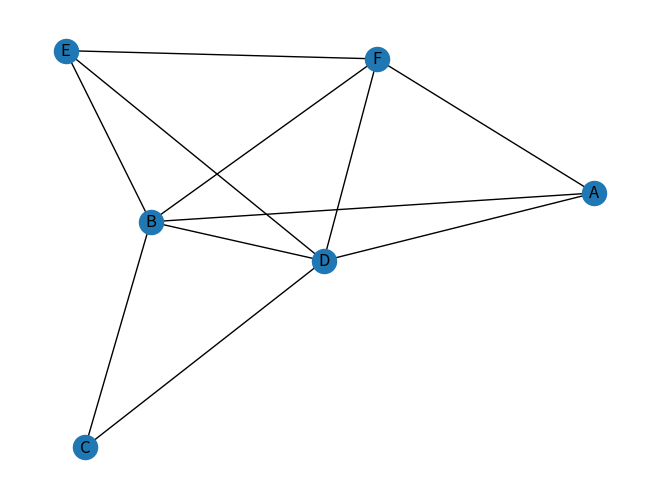

Source code (Python):
import numpy as np

import networkx as nx
import matplotlib.pyplot as plt


Nodo = str


class GrafoSecuencial:

    __nodos: None
    __adyacencia: None

    def __init__(self, nodos: list[Nodo], adyacencia: list[tuple[Nodo, Nodo]]):
        self.__nodos = np.array(nodos)
        self.__adyacencia = np.full((len(nodos), len(nodos)), 0)

        for nodo1, nodo2 in adyacencia:
            i = self._posNodo(nodo1)
            j = self._posNodo(nodo2)

            self.__adyacencia[i][j] = self.__adyacencia[j][i] = 1

    def _posNodo(self, nodo):
        for i in range(len(self.__nodos)):
            if self.__nodos[i] == nodo:
                return i
        raise Exception("Nodo invalido")

    def adyacentes(self, nodo: Nodo):
        posNodo = self._posNodo(nodo)
        adyacentes = []
        for i in range(len(self.__adyacencia)):
            if self.__adyacencia[posNodo][i] == 1:
                adyacentes.append(self.__nodos[i])
        return adyacentes

    def camino(self, inicio, destino, recorridos):
        if inicio == destino:
            return [destino]
        recorridos.append(inicio)
        for nodo in self.adyacentes(inicio):
            if nodo not in recorridos:
                camino = self.camino(nodo, destino, recorridos)
                if camino != None:
                    return [inicio] + camino
        raise Exception("No hay camino")

    def recorridoEnAncho(self, nodo, callback):
        recorridos = []
        cola = [nodo]
        while len(cola) > 0:
            nodo_actual = cola.pop(0)
            callback(nodo_actual)
            recorridos.append(nodo_actual)
            for nodo in self.adyacentes(nodo_actual):
                if nodo not in recorridos:
                    cola.append(nodo)
                    recorridos.append(nodo)

    def esConexo(self):
        encontrados = []
        self.recorridoEnAncho(self.__nodos[0], lambda nodo: encontrados.append(nodo))
        return len(encontrados) == len(self.__nodos)

    @staticmethod
    def graficar(nodos: list[Nodo], adyacencia: list[tuple[Nodo, Nodo]]):
        G = nx.Graph()
        G.add_nodes_from(nodos)
        G.add_edges_from(adyacencia)
        nx.draw(G, with_labels=True)
        plt.show()


if __name__ == '__main__':
    nodos = ['A', 'B', 'C', 'D', 'E', 'F']
    adyacencia = [('A', 'B'), ('A', 'D'), ('B', 'C'), ('B', 'E'), ('B', 'F'), ('C', 'D'), ('D', 'B'), ('E', 'D'), ('E', 'F'), ('F', 'D'), ('F', 'A')]

    grafo = GrafoSecuencial(nodos, adyacencia)

    print(grafo.camino('A', 'D', []))
    print(grafo.camino('A', 'E', []))
    print(grafo.camino('A', 'B', []))
    print(grafo.esConexo())
    grafo.graficar(nodos, adyacencia)
